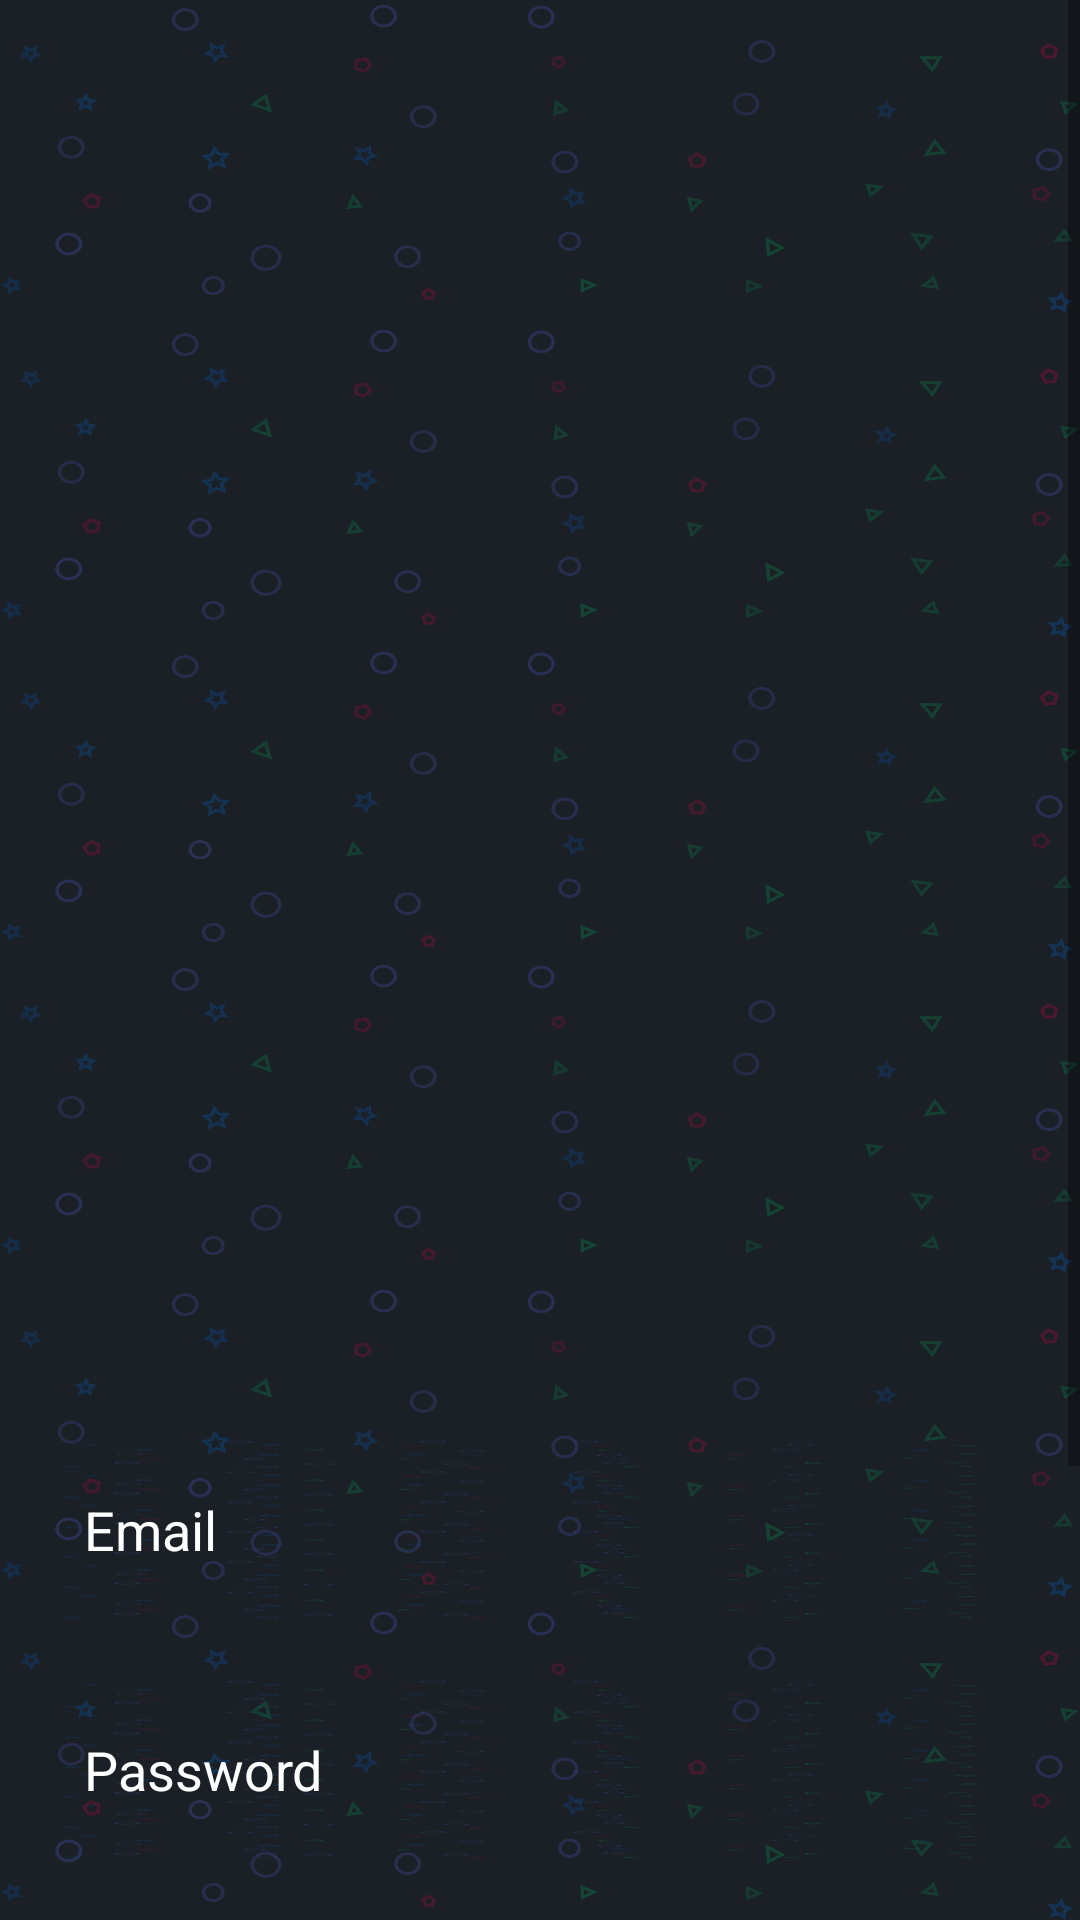

The Android layout XML behind this screen, and the referenced resources:
<!-- AndroidManifest.xml: application theme Theme.Steamfav -->
<!-- res/layout/activity_login.xml -->
<?xml version="1.0" encoding="utf-8"?>
<LinearLayout
    xmlns:android="http://schemas.android.com/apk/res/android"
    xmlns:app="http://schemas.android.com/apk/res-auto"
    xmlns:tools="http://schemas.android.com/tools"
    android:layout_width="match_parent"
    android:layout_height="match_parent"
    android:background="@drawable/login_background"
    tools:context=".ui.activity.LoginActivity">

    <ScrollView
        android:layout_width="match_parent"
        android:layout_height="wrap_content">

        <LinearLayout
            android:layout_width="match_parent"
            android:layout_height="wrap_content"
            android:orientation="vertical">

            <LinearLayout
                android:layout_width="match_parent"
                android:layout_height="wrap_content"
                android:layout_marginTop="430dp"
                android:orientation="vertical"
                android:padding="20dp">

                <EditText
                    android:id="@+id/login_email"
                    android:layout_width="350dp"
                    android:layout_height="60dp"
                    android:layout_marginTop="30dp"
                    android:background="@drawable/login_background"
                    android:drawableLeft="@drawable/baseline_email_24"
                    android:drawablePadding="8dp"
                    android:hint="Email"
                    android:padding="8dp"
                    android:textColor="@color/white" />

                <EditText
                    android:id="@+id/login_password"
                    android:layout_width="350dp"
                    android:layout_height="60dp"
                    android:layout_marginTop="20dp"
                    android:background="@drawable/login_background"
                    android:drawableLeft="@drawable/baseline_lock_24"
                    android:drawablePadding="8dp"
                    android:hint="Password"
                    android:padding="8dp"
                    android:textColor="@color/black" />


                <Button
                    android:id="@+id/login_button"
                    android:layout_width="350dp"
                    android:layout_height="70dp"
                    android:layout_marginTop="30dp"
                    android:text="Login"
                    android:textSize="18sp"
                    app:cornerRadius="30dp" />

                <TextView
                    android:id="@+id/forgot_password"
                    android:layout_width="wrap_content"
                    android:layout_height="wrap_content"
                    android:layout_gravity="center"
                    android:layout_marginTop="6dp"
                    android:padding="8dp"
                    android:text="Forgot Password?"
                    android:textColor="@color/lavender"
                    android:textSize="16sp" />

                <TextView
                    android:id="@+id/signupRedirectText"
                    android:layout_width="wrap_content"
                    android:layout_height="wrap_content"
                    android:layout_gravity="center"
                    android:layout_marginTop="14dp"
                    android:padding="8dp"
                    android:text="Not yet registered? Signup"
                    android:textColor="@color/black"
                    android:textSize="18sp" />

            </LinearLayout>

        </LinearLayout>
    </ScrollView>
</LinearLayout>
<!-- resources referenced by this layout -->
<resources>
  <color name="black">#FF000000</color>
  <color name="lavender">#8692f7</color>
  <color name="white">#FFFFFFFF</color>
  <color name="black_400">#1A2025</color>
  <color name="black_300">#1E262C</color>
  <color name="purple_300">#636AF6</color>
  <style name="TextAppearance.App.TitleMedium" parent="TextAppearance.MaterialComponents.Headline6">
          <item name="android:textColor">@color/white</item>
          <item name="fontFamily">@font/google_sans_bold</item>
          <item name="android:fontFamily">@font/google_sans_bold</item>
      </style>
  <style name="Widget.App.TextInputLayout" parent="Widget.MaterialComponents.TextInputLayout.FilledBox.Dense">
          <item name="materialThemeOverlay">@style/ThemeOverlay.App.TextInputLayout</item>
          <item name="android:textColorHint">?attr/colorOnPrimary</item>
      </style>
  <style name="Widget.App.Button" parent="Widget.MaterialComponents.Button">
          <item name="materialThemeOverlay">@style/ThemeOverlay.App.Button</item>
          <item name="android:textAppearance">@style/TextAppearance.App.Button</item>
          <item name="shapeAppearance">@style/ShapeAppearance.App.Button</item>
      </style>
  <style name="Widget.App.Toolbar" parent="Widget.MaterialComponents.Toolbar">
          <item name="materialThemeOverlay">@style/ThemeOverlay.App.Toolbar</item>
          <item name="titleTextAppearance">@style/TextAppearance.App.TitleLarge</item>
          <item name="subtitleTextAppearance">@style/TextAppearance.App.TitleMedium</item>
      </style>
  <style name="Widget.App.SearchView" parent="Widget.AppCompat.SearchView">
          <item name="searchIcon">@drawable/ic_search</item>
          <item name="closeIcon">@null</item>
          <item name="iconifiedByDefault">false</item>
          <item name="queryHint">@string/search_hint</item>
          <item name="android:background">@color/black_300</item>
          <item name="colorOnPrimary">@color/purple_300</item>
          <item name="colorOnSecondary">@color/purple_300</item>
          <item name="android:hint">@color/purple_300</item>
          <item name="android:textAppearance">@style/TextAppearance.App.TitleLarge</item>
      </style>
  <style name="ThemeOverlay.App.TextInputLayout" parent="">
          <item name="android:background">@color/black_300</item>
          <item name="fontFamily">@font/proxima_font_family</item>
          <item name="android:fontFamily">@font/proxima_nova</item>
      </style>
  <style name="ThemeOverlay.App.Button" parent="">
          <item name="android:backgroundTint">?attr/colorAccent</item>
          <item name="colorOnPrimary">@color/white</item>
      </style>
  <style name="TextAppearance.App.Button" parent="TextAppearance.MaterialComponents.Button">
          <item name="fontFamily">@font/proxima_nova</item>
          <item name="android:fontFamily">@font/proxima_nova</item>
          <item name="android:textColor">@color/white</item>
      </style>
  <style name="ShapeAppearance.App.Button" parent="ShapeAppearance.MaterialComponents.SmallComponent">
          <item name="cornerFamily">rounded</item>
          <item name="cornerSize">4dp</item>
      </style>
  <style name="ThemeOverlay.App.Toolbar" parent="">
          <item name="android:tint">@color/white</item>
      </style>
  <style name="TextAppearance.App.TitleLarge" parent="TextAppearance.MaterialComponents.Headline5">
          <item name="fontFamily">@font/google_sans_bold</item>
  
          <item name="android:fontFamily">@font/google_sans_bold</item>
          <item name="android:textColor">@color/white</item>
      </style>
  <string name="search_hint">Search for a game…</string>
</resources>
